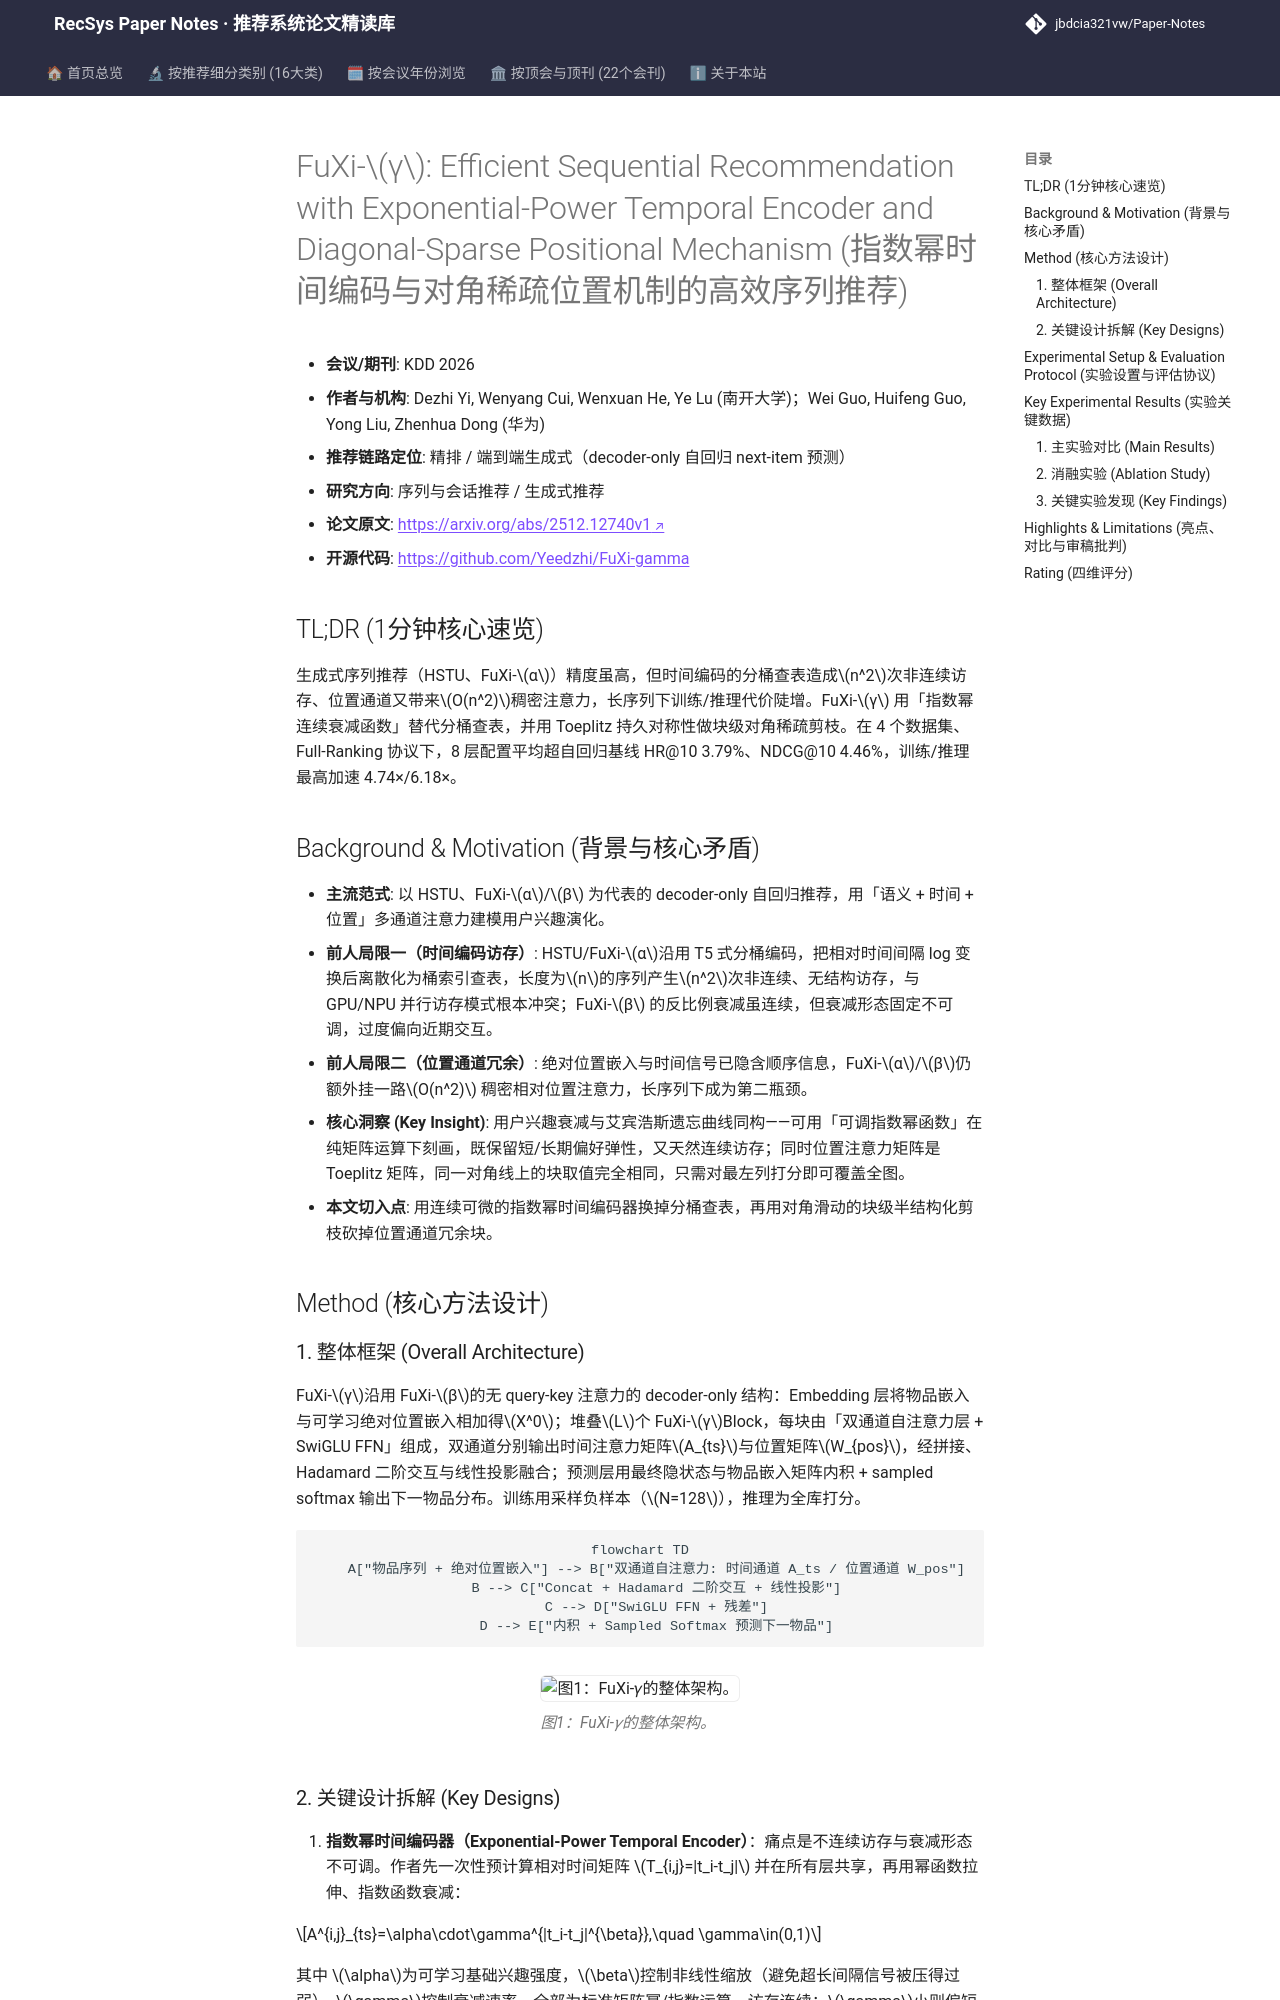

repository: jbdcia321vw/Paper-Notes · page: venues/KDD/2026/sequential_rec/fuxi_efficient_sequential_recommendation_with_exponential_power_temporal_en/index.html · generator: mkdocs

---
title: "[Paper Note] FuXi-$γ$: Efficient Sequential Recommendation with Exponential-Power Temporal Encoder and Diagonal-Sparse Positional Mechanism"
description: "[KDD 2026][序列与会话推荐] 用艾宾浩斯遗忘曲线启发的指数幂时间编码器替代分桶查表，配合 Toeplitz 对角稀疏位置剪枝，在 Full-Ranking 下精度 SOTA 且训练/推理加速最高 4.74×/6.18×。"
tags:
  - KDD 2026
  - 序列与会话推荐
  - 精排
  - 指数幂时间编码
  - 对角稀疏位置注意力
date: 2026-11-13
venue: KDD
year: 2026
paper_url: "https://arxiv.org/abs/2512.12740"
code_url: "https://github.com/Yeedzhi/FuXi-gamma"
categories:
  - sequential_rec
  - generative_rec
---

# FuXi-$γ$: Efficient Sequential Recommendation with Exponential-Power Temporal Encoder and Diagonal-Sparse Positional Mechanism (指数幂时间编码与对角稀疏位置机制的高效序列推荐)

- **会议/期刊**: KDD 2026
- **作者与机构**: Dezhi Yi, Wenyang Cui, Wenxuan He, Ye Lu (南开大学)；Wei Guo, Huifeng Guo, Yong Liu, Zhenhua Dong (华为)
- **推荐链路定位**: 精排 / 端到端生成式（decoder-only 自回归 next-item 预测）
- **研究方向**: 序列与会话推荐 / 生成式推荐
- **论文原文**: [https://arxiv.org/abs/2512.12740v1](https://arxiv.org/abs/2512.12740v1)
- **开源代码**: [https://github.com/Yeedzhi/FuXi-gamma](https://github.com/Yeedzhi/FuXi-gamma)

## TL;DR (1分钟核心速览)

生成式序列推荐（HSTU、FuXi-$α$）精度虽高，但时间编码的分桶查表造成$n^2$次非连续访存、位置通道又带来$O(n^2)$稠密注意力，长序列下训练/推理代价陡增。FuXi-$γ$ 用「指数幂连续衰减函数」替代分桶查表，并用 Toeplitz 持久对称性做块级对角稀疏剪枝。在 4 个数据集、Full-Ranking 协议下，8 层配置平均超自回归基线 HR@10 3.79%、NDCG@10 4.46%，训练/推理最高加速 4.74×/6.18×。

## Background & Motivation (背景与核心矛盾)

- **主流范式**: 以 HSTU、FuXi-$α$/$β$ 为代表的 decoder-only 自回归推荐，用「语义 + 时间 + 位置」多通道注意力建模用户兴趣演化。
- **前人局限一（时间编码访存）**: HSTU/FuXi-$α$沿用 T5 式分桶编码，把相对时间间隔 log 变换后离散化为桶索引查表，长度为$n$的序列产生$n^2$次非连续、无结构访存，与 GPU/NPU 并行访存模式根本冲突；FuXi-$β$ 的反比例衰减虽连续，但衰减形态固定不可调，过度偏向近期交互。
- **前人局限二（位置通道冗余）**: 绝对位置嵌入与时间信号已隐含顺序信息，FuXi-$α$/$β$仍额外挂一路$O(n^2)$ 稠密相对位置注意力，长序列下成为第二瓶颈。
- **核心洞察 (Key Insight)**: 用户兴趣衰减与艾宾浩斯遗忘曲线同构——可用「可调指数幂函数」在纯矩阵运算下刻画，既保留短/长期偏好弹性，又天然连续访存；同时位置注意力矩阵是 Toeplitz 矩阵，同一对角线上的块取值完全相同，只需对最左列打分即可覆盖全图。
- **本文切入点**: 用连续可微的指数幂时间编码器换掉分桶查表，再用对角滑动的块级半结构化剪枝砍掉位置通道冗余块。

## Method (核心方法设计)

### 1. 整体框架 (Overall Architecture)

FuXi-$γ$沿用 FuXi-$β$的无 query-key 注意力的 decoder-only 结构：Embedding 层将物品嵌入与可学习绝对位置嵌入相加得$X^0$；堆叠$L$个 FuXi-$γ$Block，每块由「双通道自注意力层 + SwiGLU FFN」组成，双通道分别输出时间注意力矩阵$A_{ts}$与位置矩阵$W_{pos}$，经拼接、Hadamard 二阶交互与线性投影融合；预测层用最终隐状态与物品嵌入矩阵内积 + sampled softmax 输出下一物品分布。训练用采样负样本（$N=128$），推理为全库打分。

```mermaid
flowchart TD
    A["物品序列 + 绝对位置嵌入"] --> B["双通道自注意力: 时间通道 A_ts / 位置通道 W_pos"]
    B --> C["Concat + Hadamard 二阶交互 + 线性投影"]
    C --> D["SwiGLU FFN + 残差"]
    D --> E["内积 + Sampled Softmax 预测下一物品"]
```

<figure class="paper-figure" markdown="span">
  ![图1：FuXi-𝛾的整体架构。](../../../../assets/papers/2512.12740v1/figure_1.png)<figcaption>图1：FuXi-𝛾的整体架构。</figcaption>
</figure>
